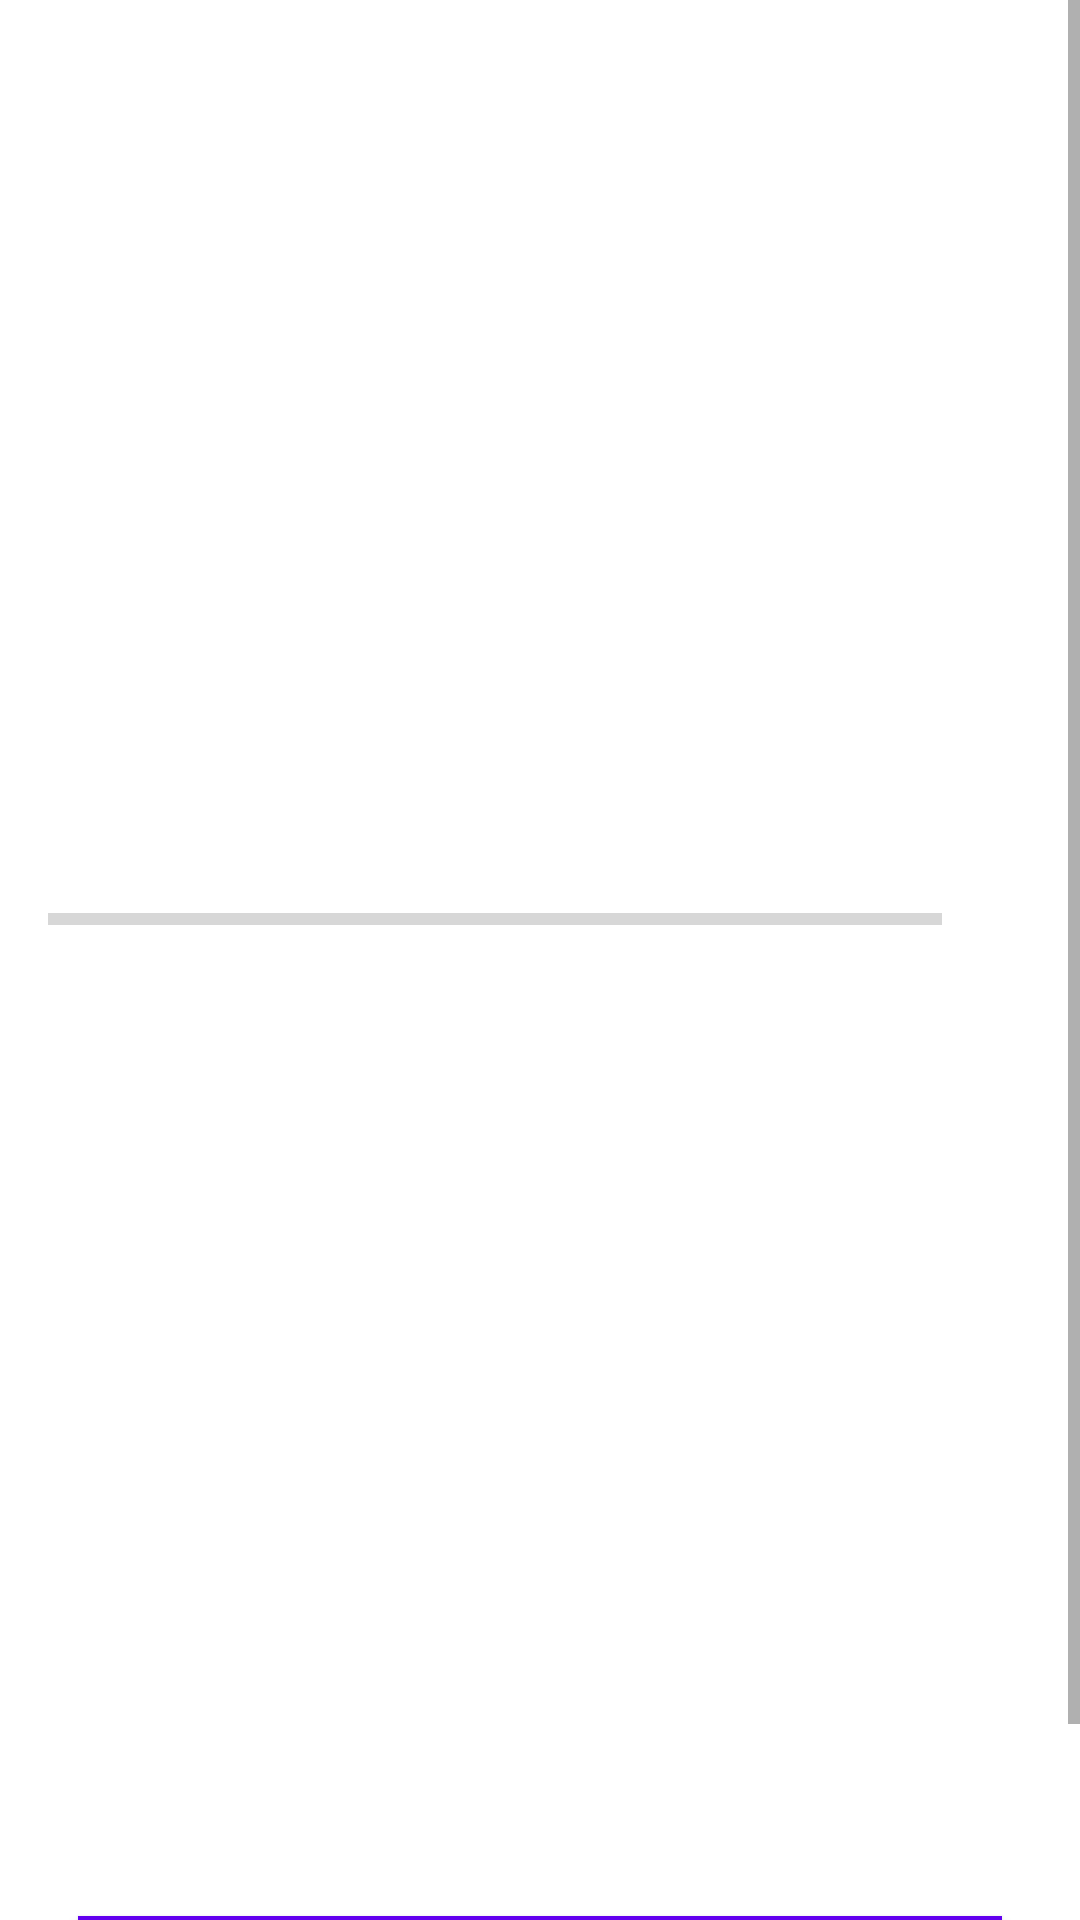

The Android layout XML behind this screen, and the referenced resources:
<!-- AndroidManifest.xml: application theme Theme.TajikEnglish -->
<!-- res/layout/activity_harfyobi_test.xml -->
<?xml version="1.0" encoding="utf-8"?>
<ScrollView xmlns:android="http://schemas.android.com/apk/res/android"
    xmlns:app="http://schemas.android.com/apk/res-auto"
    xmlns:tools="http://schemas.android.com/tools"
    android:layout_width="match_parent"
    android:layout_height="match_parent"
    android:fillViewport="true"
    >
    <LinearLayout
        android:layout_width="match_parent"
        android:layout_height="wrap_content"
        android:gravity="center"
        android:orientation="vertical"
        android:padding="16dp">
        <ImageView
            android:id="@+id/back"
            android:layout_gravity="start|left"
            android:layout_width="25dp"
            android:layout_height="24dp"
            android:backgroundTint="@color/toolbar"
            android:src="@drawable/back"
            tools:ignore="MissingConstraints" />

        <TextView
            android:id="@+id/tv_question"
            android:layout_width="match_parent"
            android:layout_height="wrap_content"
            android:layout_margin="10dp"
            android:gravity="center"
            android:textColor="#363A43"
            android:textSize="22sp"
/>
        <ImageView
            android:id="@+id/iv_image"
            android:layout_width="200dp"
            android:layout_height="160dp"
            android:layout_marginTop="16dp"
            android:contentDescription="image"
            tools:src="@drawable/speech" />

        <LinearLayout
            android:id="@+id/ll_progress_details"
            android:layout_width="match_parent"
            android:layout_height="wrap_content"
            android:layout_marginTop="16dp"
            android:gravity="center_vertical"
            android:orientation="horizontal">

            <ProgressBar
                android:id="@+id/progressBar"
                style="?android:attr/progressBarStyleHorizontal"
                android:layout_width="0dp"
                android:layout_height="wrap_content"
                android:layout_weight="1"
                android:indeterminate="false"
                android:max="10"
                android:minHeight="50dp"
                android:progress="0" />

            <TextView
                android:id="@+id/tv_progress"
                android:layout_width="wrap_content"
                android:layout_height="wrap_content"
                android:gravity="center"
                android:padding="15dp"
                android:textColorHint="#7A8089"
                android:textSize="14sp"
                tools:text="0/10" />
        </LinearLayout>

        <TextView
            android:id="@+id/tv_option_one"
            android:layout_width="match_parent"
            android:layout_height="wrap_content"
            android:layout_margin="10dp"
            android:background="@drawable/default_option_border_bg"
            android:gravity="center"
            android:padding="15dp"
            android:textColor="#7A8089"
            android:textSize="18sp"
            />

        <TextView
            android:id="@+id/tv_option_two"
            android:layout_width="match_parent"
            android:layout_height="wrap_content"
            android:layout_marginStart="10dp"
            android:layout_marginTop="10dp"
            android:layout_marginEnd="10dp"
            android:layout_marginBottom="10dp"
            android:background="@drawable/default_option_border_bg"
            android:gravity="center"
            android:padding="15dp"
            android:textColor="#7A8089"
            android:textSize="18sp"
          />

        <TextView
            android:id="@+id/tv_option_three"
            android:layout_width="match_parent"
            android:layout_height="wrap_content"
            android:layout_marginStart="10dp"
            android:layout_marginTop="10dp"
            android:layout_marginEnd="10dp"
            android:layout_marginBottom="10dp"
            android:background="@drawable/default_option_border_bg"
            android:gravity="center"
            android:padding="15dp"
            android:textColor="#7A8089"
            android:textSize="18sp"
           />

        <TextView
            android:id="@+id/tv_option_four"
            android:layout_width="match_parent"
            android:layout_height="wrap_content"
            android:layout_marginStart="10dp"
            android:layout_marginTop="10dp"
            android:layout_marginEnd="10dp"
            android:layout_marginBottom="10dp"
            android:background="@drawable/default_option_border_bg"
            android:gravity="center"
            android:padding="15dp"
            android:textColor="#7A8089"
            android:textSize="18sp"
           />

        <Button
            android:id="@+id/btn_submit"
            android:layout_width="match_parent"
            android:layout_height="wrap_content"
            android:layout_margin="10dp"
            android:background="@color/colorPrimary"
            android:text="SUBMIT"
            android:textColor="@android:color/white"
            android:textSize="18sp"
            android:textStyle="bold" />
    </LinearLayout>

</ScrollView>
<!-- resources referenced by this layout -->
<resources>
  <color name="colorPrimary">#6200EE</color>
  <color name="toolbar">#B8DBED</color>
  <!-- drawable speech: jpg bitmap (drawable, 70957 bytes) -->
  <style name="Theme.TajikEnglish" parent="Theme.MaterialComponents.DayNight.NoActionBar">
          
          <item name="colorPrimary">@color/purple_700</item>
          <item name="colorPrimaryVariant">@color/purple_700</item>
          <item name="colorOnPrimary">@color/white</item>
          
          <item name="colorSecondary">@color/teal_200</item>
          <item name="colorSecondaryVariant">@color/teal_700</item>
          <item name="colorOnSecondary">@color/black</item>
          
          <item name="android:statusBarColor" tools:targetApi="l">?attr/colorPrimaryVariant</item>
          
      </style>
  <color name="purple_700">#61B5CF</color>
  <color name="white">#FFFFFFFF</color>
  <color name="teal_200">#FF03DAC5</color>
  <color name="teal_700">#FF03DAC5</color>
  <color name="black">#FF000000</color>
</resources>
